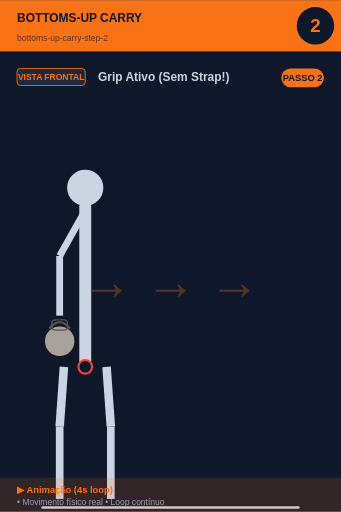
t = 0.00 s
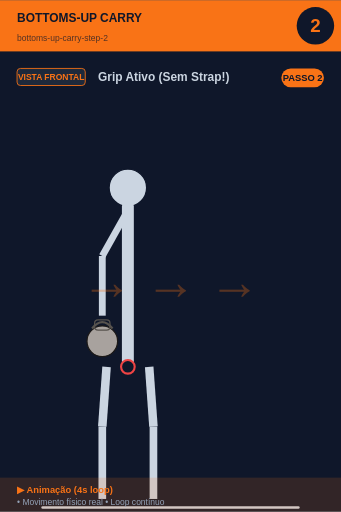
t = 0.45 s
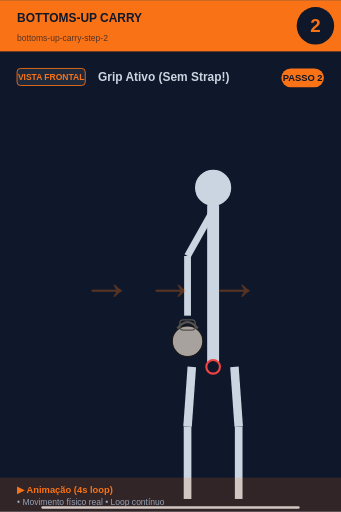
t = 1.35 s
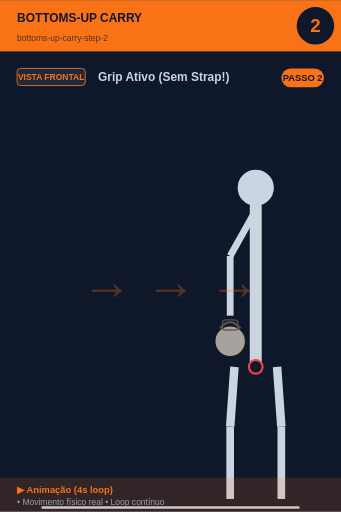
t = 2.00 s
t = 2.65 s: frame unchanged from t = 1.35 s, image omitted
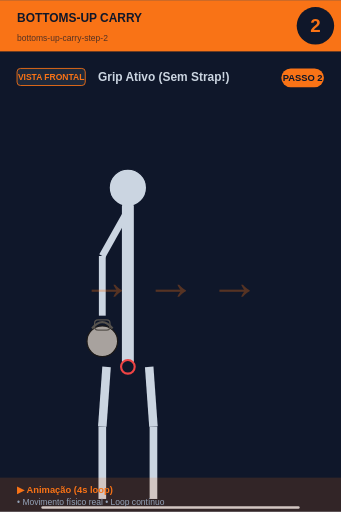
t = 3.55 s

The animated SVG that drew these frames (rendered in a browser with its animation timeline set to each time). Animation: 1 SMIL element (animateTransform=1); one cycle of 4.00 s, repeats indefinitely.

<svg xmlns="http://www.w3.org/2000/svg" viewBox="0 0 400 600" width="400" height="600">
<rect width="400" height="600" fill="#0f172a"/>

<!-- Header -->
<rect x="0" y="0" width="400" height="60" fill="#f97316"/>
<text x="20" y="25" font-size="14" font-weight="bold" fill="#0f172a" font-family="sans-serif">BOTTOMS-UP CARRY</text>
<text x="20" y="48" font-size="10" fill="#0f172a" opacity="0.7" font-family="sans-serif">bottoms-up-carry-step-2</text>

<!-- Step number -->
<circle cx="370" cy="30" r="22" fill="#0f172a"/>
<text x="370" y="37" font-size="22" font-weight="bold" fill="#f97316" text-anchor="middle" font-family="sans-serif">2</text>

<!-- Vista + título -->
<rect x="20" y="80" width="80" height="20" rx="4" fill="#1e293b" stroke="#f97316" stroke-width="1"/>
<text x="60" y="94" font-size="10" font-weight="bold" fill="#f97316" text-anchor="middle" font-family="sans-serif">VISTA FRONTAL</text>
<text x="115" y="95" font-size="14" font-weight="bold" fill="#cbd5e1" font-family="sans-serif">Grip Ativo (Sem Strap!)</text>

<!-- Corpo -->
<g transform="translate(0, 50)">

<g>
  <animateTransform attributeName="transform" type="translate"
    values="0,0; 200,0; 200,0; 0,0"
    keyTimes="0;0.45;0.55;1"
    dur="4s" repeatCount="indefinite"/>
  <circle cx="100" cy="170" r="22" fill="#cbd5e1" stroke="#0f172a" stroke-width="1.5"/>
  <line x1="100" y1="192" x2="100" y2="380" stroke="#cbd5e1" stroke-width="14" stroke-linecap="round"/>
  <circle cx="100" cy="380" r="8" fill="#0f172a" stroke="#ef4444" stroke-width="2.5"/>
  <!-- Braço com KB -->
  <line x1="98" y1="200" x2="70" y2="250" stroke="#cbd5e1" stroke-width="8"/>
  <line x1="70" y1="250" x2="70" y2="320" stroke="#cbd5e1" stroke-width="8"/>
  <circle cx="70" cy="350" r="18.0" fill="#a8a29e" stroke="#1c1917" stroke-width="1.5"/><path d="M 58.0 335.0 Q 70 320.0 82.0 335.0" fill="none" stroke="#57534e" stroke-width="2.5"/><rect x="61.0" y="325.0" width="18.0" height="12.0" rx="4.0" fill="none" stroke="#57534e" stroke-width="1.5"/>
  <!-- Pernas -->
  <line x1="75" y1="380" x2="70" y2="450" stroke="#cbd5e1" stroke-width="10"/>
  <line x1="125" y1="380" x2="130" y2="450" stroke="#cbd5e1" stroke-width="10"/>
  <line x1="70" y1="450" x2="70" y2="535" stroke="#cbd5e1" stroke-width="9"/>
  <line x1="130" y1="450" x2="130" y2="535" stroke="#cbd5e1" stroke-width="9"/>
</g>
<text x="200" y="300" font-size="60" fill="#f97316" opacity="0.3" font-weight="bold" text-anchor="middle">→ → →</text><line x1="50" y1="545" x2="350" y2="545" stroke="#cbd5e1" stroke-width="3" stroke-linecap="round"/>
</g>

<!-- Footer -->
<rect x="0" y="560" width="400" height="40" fill="#f97316" opacity="0.15"/>
<text x="20" y="578" font-size="11" font-weight="bold" fill="#f97316" font-family="sans-serif">▶ Animação (4s loop)</text>
<text x="20" y="592" font-size="10" fill="#94a3b8" font-family="sans-serif">• Movimento físico real • Loop contínuo</text>

<!-- Tag PASSO N -->
<g transform="translate(330, 80)">
<rect x="0" y="0" width="50" height="22" rx="11" fill="#f97316"/>
<text x="25" y="15" font-size="11" font-weight="bold" fill="#0f172a" text-anchor="middle" font-family="sans-serif">PASSO 2</text>
</g>
</svg>
